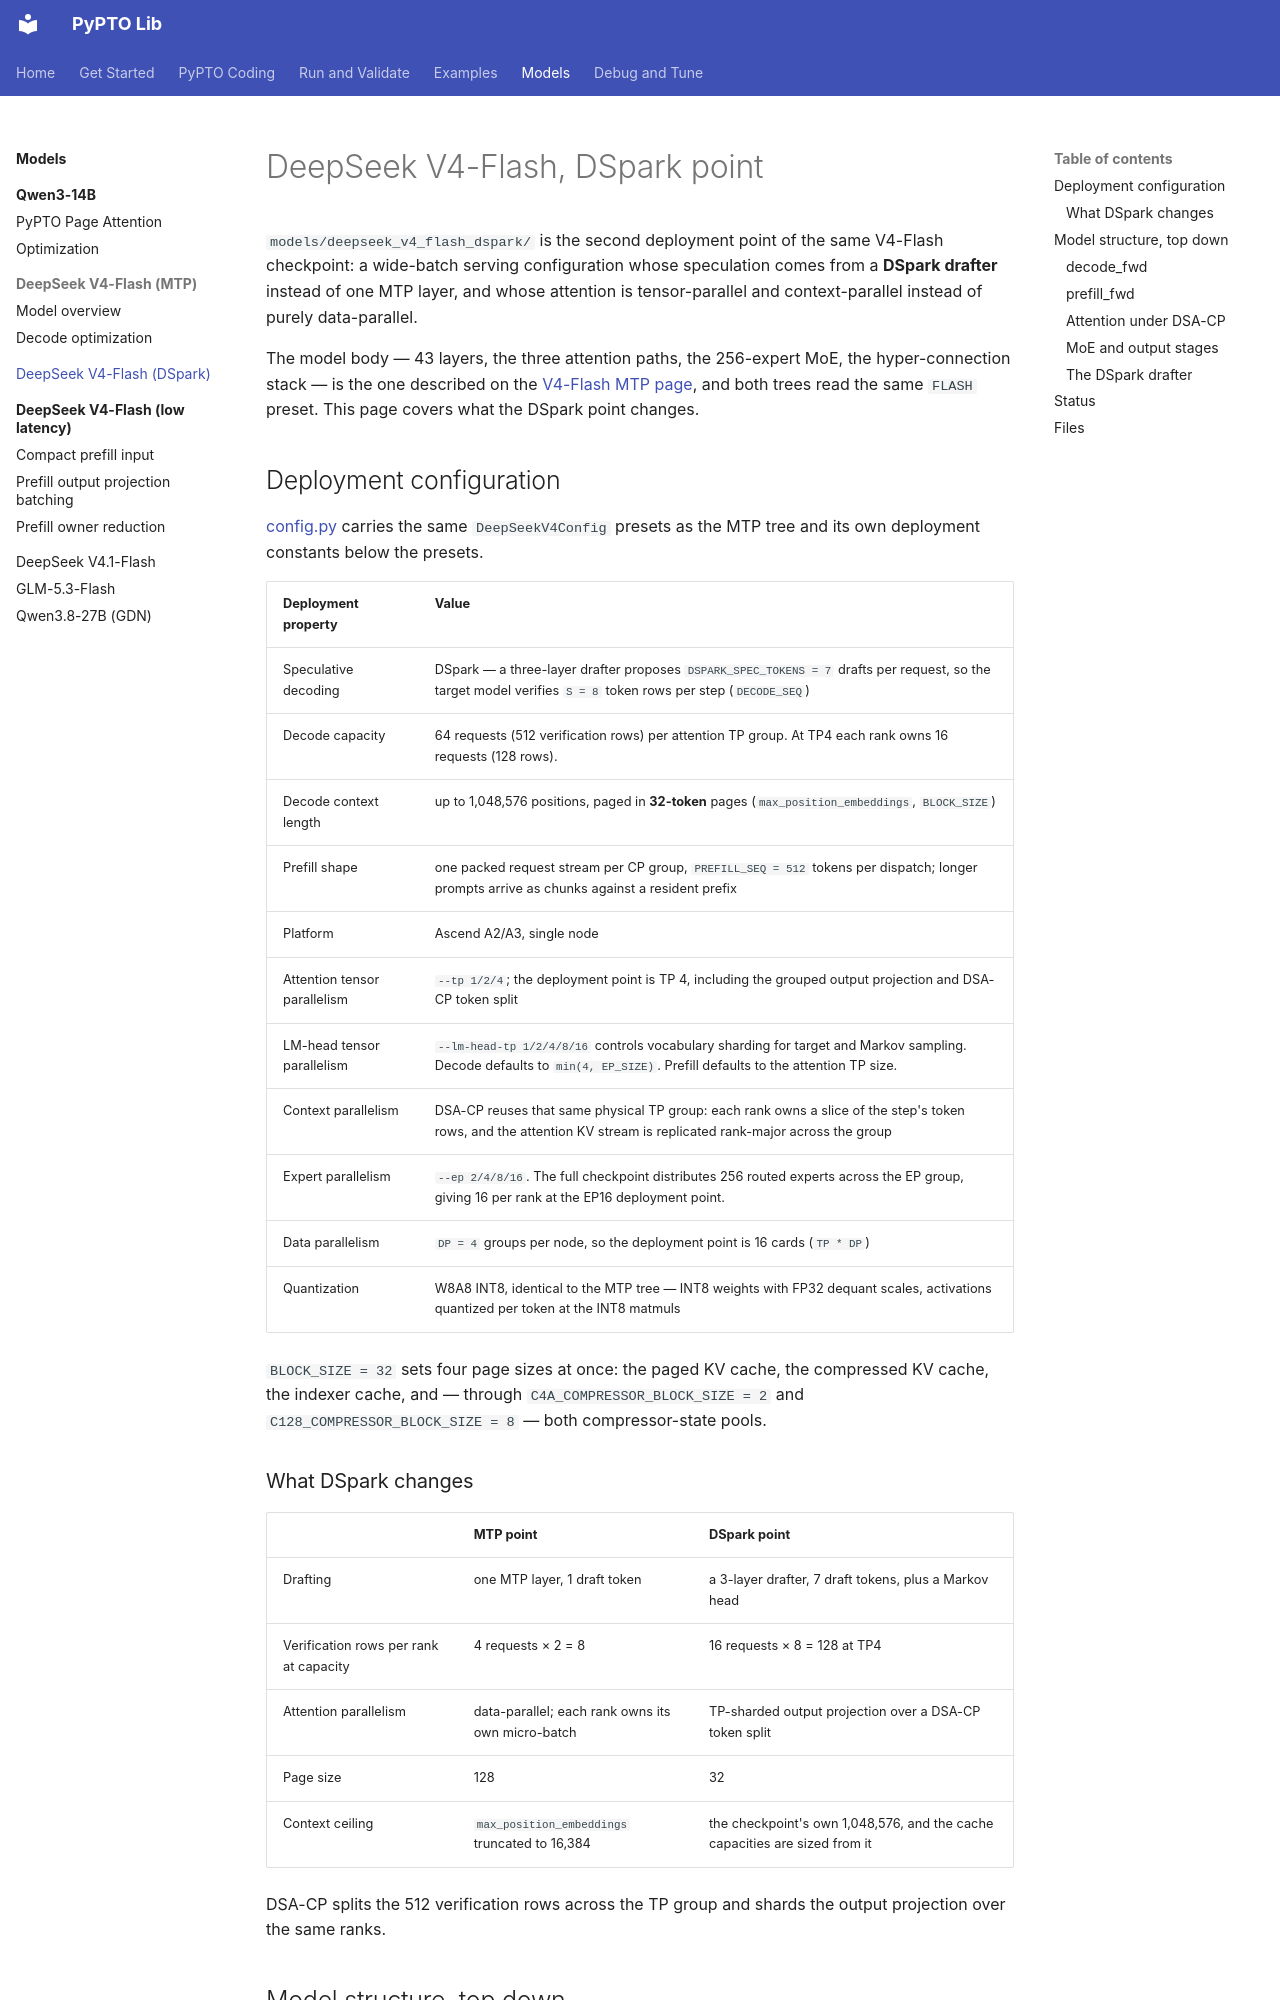

repository: hw-native-sys/pypto-lib · page: models/deepseek_v4_flash_dspark/index.html · generator: mkdocs

# DeepSeek V4-Flash, DSpark point

`models/deepseek_v4_flash_dspark/` is the second deployment point of the same
V4-Flash checkpoint: a wide-batch serving configuration whose speculation comes
from a **DSpark drafter** instead of one MTP layer, and whose attention is
tensor-parallel and context-parallel instead of purely data-parallel.

The model body — 43 layers, the three attention paths, the 256-expert MoE, the
hyper-connection stack — is the one described on the
[V4-Flash MTP page](../deepseek_v4_flash_mtp/index.md), and both trees read the
same `FLASH` preset. This page covers what the DSpark point changes.

## Deployment configuration

[config.py](../../../models/deepseek_v4_flash_dspark/config.py) carries the same
`DeepSeekV4Config` presets as the MTP tree and its own deployment constants
below the presets.

| Deployment property | Value |
| --- | --- |
| Speculative decoding | DSpark — a three-layer drafter proposes `DSPARK_SPEC_TOKENS = 7` drafts per request, so the target model verifies `S = 8` token rows per step (`DECODE_SEQ`) |
| Decode capacity | 64 requests (512 verification rows) per attention TP group. At TP4 each rank owns 16 requests (128 rows). |
| Decode context length | up to 1,048,576 positions, paged in **32-token** pages (`max_position_embeddings`, `BLOCK_SIZE`) |
| Prefill shape | one packed request stream per CP group, `PREFILL_SEQ = 512` tokens per dispatch; longer prompts arrive as chunks against a resident prefix |
| Platform | Ascend A2/A3, single node |
| Attention tensor parallelism | `--tp 1/2/4`; the deployment point is TP 4, including the grouped output projection and DSA-CP token split |
| LM-head tensor parallelism | `--lm-head-tp 1/2/4/8/16` controls vocabulary sharding for target and Markov sampling. Decode defaults to `min(4, EP_SIZE)`. Prefill defaults to the attention TP size. |
| Context parallelism | DSA-CP reuses that same physical TP group: each rank owns a slice of the step's token rows, and the attention KV stream is replicated rank-major across the group |
| Expert parallelism | `--ep 2/4/8/16`. The full checkpoint distributes 256 routed experts across the EP group, giving 16 per rank at the EP16 deployment point. |
| Data parallelism | `DP = 4` groups per node, so the deployment point is 16 cards (`TP * DP`) |
| Quantization | W8A8 INT8, identical to the MTP tree — INT8 weights with FP32 dequant scales, activations quantized per token at the INT8 matmuls |

`BLOCK_SIZE = 32` sets four page sizes at once: the paged KV cache, the
compressed KV cache, the indexer cache, and — through
`C4A_COMPRESSOR_BLOCK_SIZE = 2` and `C128_COMPRESSOR_BLOCK_SIZE = 8` — both
compressor-state pools.

### What DSpark changes

| | MTP point | DSpark point |
| --- | --- | --- |
| Drafting | one MTP layer, 1 draft token | a 3-layer drafter, 7 draft tokens, plus a Markov head |
| Verification rows per rank at capacity | 4 requests × 2 = 8 | 16 requests × 8 = 128 at TP4 |
| Attention parallelism | data-parallel; each rank owns its own micro-batch | TP-sharded output projection over a DSA-CP token split |
| Page size | 128 | 32 |
| Context ceiling | `max_position_embeddings` truncated to 16,384 | the checkpoint's own 1,048,576, and the cache capacities are sized from it |

DSA-CP splits the 512 verification rows across the TP group and shards the
output projection over the same ranks.

## Model structure, top down
